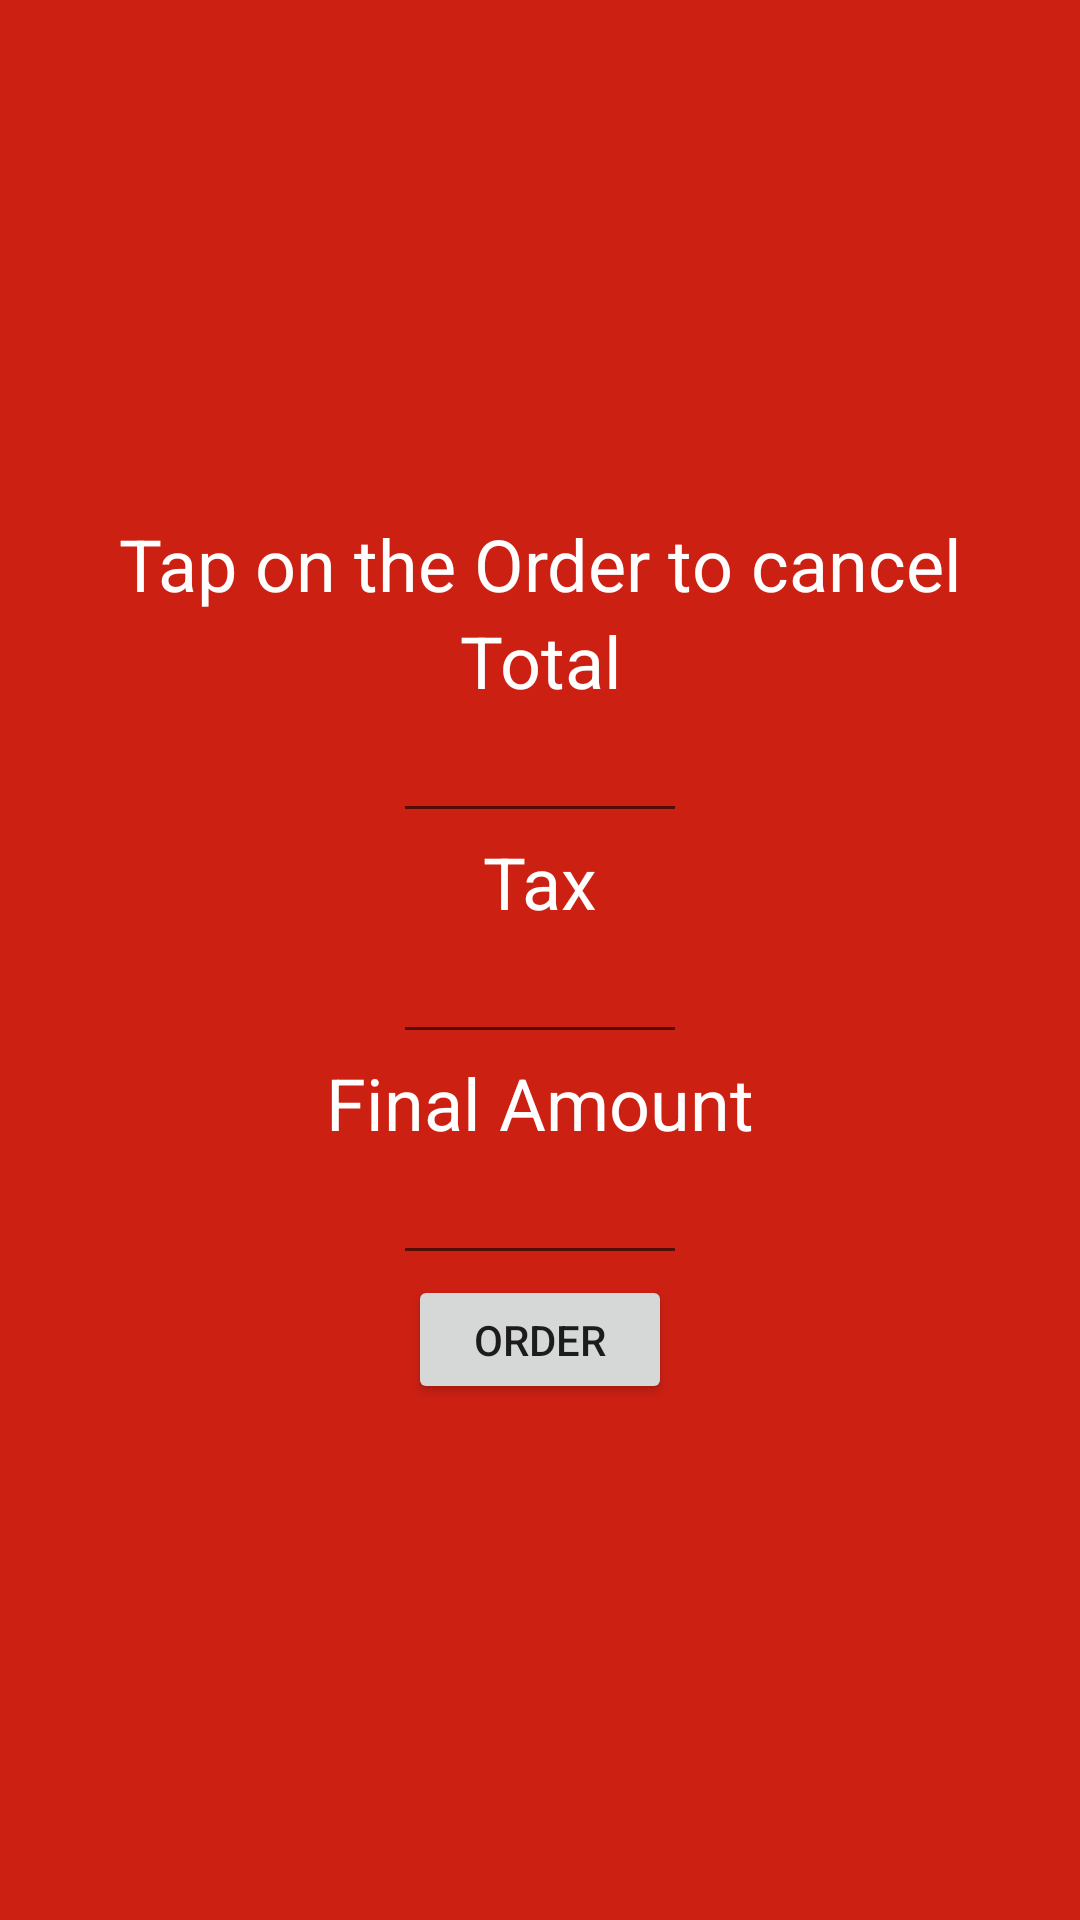

Reconstruct the res/layout file that produces this screen, plus the resources it refers to.
<!-- AndroidManifest.xml: application theme Theme.RuCafe -->
<!-- res/layout/activity_order_details.xml -->
<?xml version="1.0" encoding="utf-8"?>
<LinearLayout
    xmlns:android="http://schemas.android.com/apk/res/android"
    xmlns:app="http://schemas.android.com/apk/res-auto"
    xmlns:tools="http://schemas.android.com/tools"
    android:layout_width="match_parent"
    android:layout_height="match_parent"
    android:noHistory="true"
    tools:context=".OrderDetailsActivity"
    android:orientation="vertical"
    android:background="@color/scarlet"
    android:layout_centerInParent="true"
    android:gravity="center"
    >

    <TextView
        android:layout_width="match_parent"
        android:layout_height="wrap_content"
        android:background="@color/scarlet"
        android:gravity="center_horizontal"
        android:text="@string/tap_on_the_order_to_cancel"
        android:textAppearance="@style/TextAppearance.AppCompat.Large"
        android:textColor="#FFFFFF"
        android:textSize="24sp">
    </TextView>

    <TextView
        android:layout_width="match_parent"
        android:layout_height="wrap_content"
        android:background="@color/scarlet"
        android:gravity="center_horizontal"
        android:text="@string/total"
        android:textAppearance="@style/TextAppearance.AppCompat.Large"
        android:textColor="#FFFFFF"
        android:textSize="24sp">
    </TextView>

    <EditText
        android:id="@+id/current_total"
        android:layout_width="98dp"
        android:layout_height="wrap_content"
        android:textColor="#FFFFFF">
    </EditText>

    <TextView
        android:layout_width="match_parent"
        android:layout_height="wrap_content"
        android:background="@color/scarlet"
        android:gravity="center_horizontal"
        android:text="@string/tax"
        android:textAppearance="@style/TextAppearance.AppCompat.Large"
        android:textColor="#FFFFFF"
        android:textSize="24sp">

    </TextView>

    <EditText
        android:id="@+id/taxAmount"
        android:layout_width="98dp"
        android:layout_height="wrap_content"
        android:textColor="#FFFFFF">

    </EditText>

    <TextView
        android:layout_width="match_parent"
        android:layout_height="wrap_content"
        android:background="@color/scarlet"
        android:gravity="center_horizontal"
        android:text="@string/final_amount"
        android:textAppearance="@style/TextAppearance.AppCompat.Large"
        android:textColor="#FFFFFF"
        android:textSize="24sp">

    </TextView>

    <EditText
        android:id="@+id/current_total_tax"
        android:layout_width="98dp"
        android:layout_height="wrap_content"
        android:textColor="#FFFFFF">

    </EditText>

    <Button
        android:id="@+id/butt"
        android:layout_width="wrap_content"
        android:layout_height="43dp"
        android:text="@string/order"
        android:onClick="addToAllOrders"
        app:layout_constraintBottom_toBottomOf="parent"
        app:layout_constraintEnd_toEndOf="parent"
        app:layout_constraintHorizontal_bias="0.535"
        app:layout_constraintStart_toStartOf="parent"
        app:layout_constraintTop_toBottomOf="@+id/wcCheckBox"
        app:layout_constraintVertical_bias="0.745" />

    <ListView
        android:id="@+id/list"
        android:layout_width="match_parent"
        android:layout_height="wrap_content"
        android:background="@color/scarlet"
        android:textColor="#FFFFFF"
        android:textSize="24sp"
        android:textStyle="bold" />

</LinearLayout>
<!-- resources referenced by this layout -->
<resources>
  <color name="scarlet">#CC2013</color>
  <string name="final_amount">Final Amount</string>
  <string name="order">Order</string>
  <string name="tap_on_the_order_to_cancel">Tap on the Order to cancel</string>
  <string name="tax">Tax</string>
  <string name="total">Total</string>
  <style name="Theme.RuCafe" parent="Theme.MaterialComponents.DayNight.DarkActionBar">
          
          <item name="colorPrimary">@color/purple_500</item>
          <item name="colorPrimaryVariant">@color/purple_700</item>
          <item name="colorOnPrimary">@color/white</item>
          
          <item name="colorSecondary">@color/teal_200</item>
          <item name="colorSecondaryVariant">@color/teal_700</item>
          <item name="colorOnSecondary">@color/black</item>
          
          <item name="android:statusBarColor" tools:targetApi="l">?attr/colorPrimaryVariant</item>
          
      </style>
  <color name="purple_500">#FF6200EE</color>
  <color name="purple_700">#FF3700B3</color>
  <color name="white">#FFFFFFFF</color>
  <color name="teal_200">#FF03DAC5</color>
  <color name="teal_700">#FF018786</color>
  <color name="black">#FF000000</color>
</resources>
